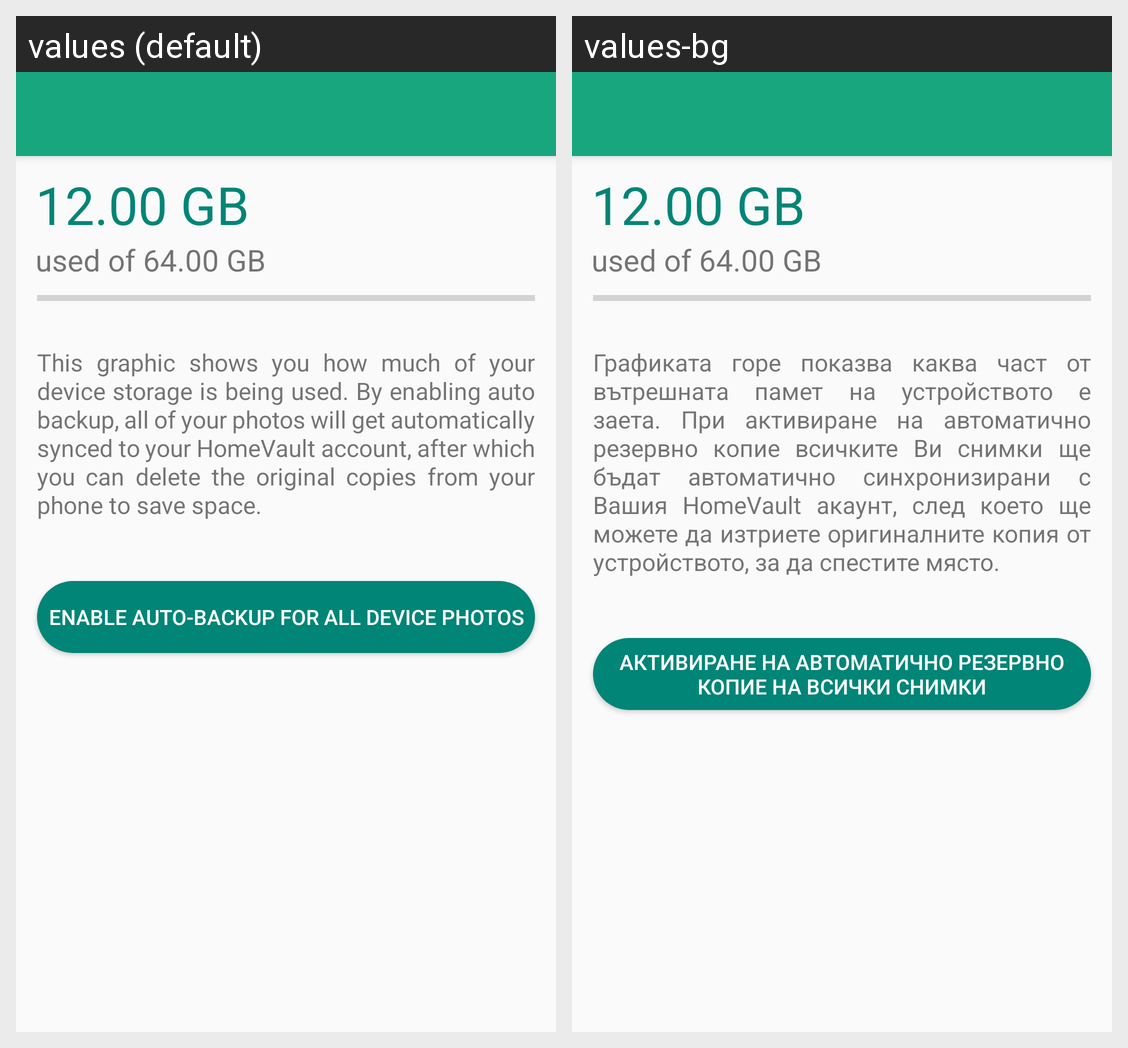

For this localized Android screen grid, give each drawn string resource with its value in every locale shown.
Android screen res/layout/activity_backup.xml rendered under 2 locales, left to right: values (default), values-bg. Device: Nexus 5 (rendered at 1080×1920; each locale shown at half size, 540×960, under a caption strip naming it); theme AppTheme.NoActionBar.
Strings drawn on this screen, with the default value and each locale's value (text and hints the layout hard-codes, and strings that could not be matched under every locale, appear in the picture but are not listed):

backup_desc
  values: This graphic shows you how much of your device storage is being used. By enabling auto backup, all of your photos will get automatically synced to your HomeVault account, after which you can delete the original copies from your phone to save space.
  values-bg: Графиката горе показва каква част от вътрешната памет на устройството е заета. При активиране на автоматично резервно копие всичките Ви снимки ще бъдат автоматично синхронизирани с Вашия HomeVault акаунт, след което ще можете да изтриете оригиналните копия от устройството, за да спестите място.

backup_all_photos
  values: Enable auto-backup for all device photos
  values-bg: Активиране на автоматично резервно копие на всички снимки
